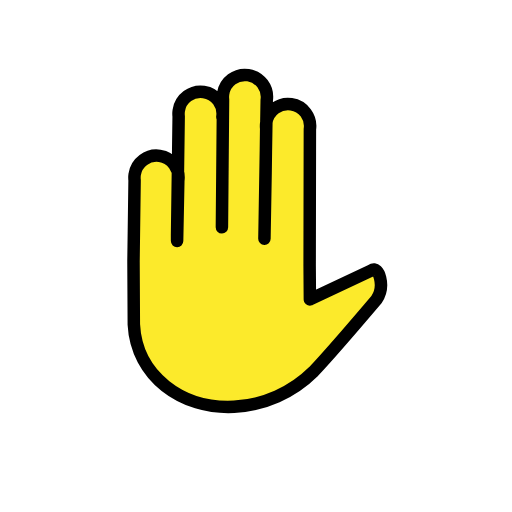
t = 0.00 s
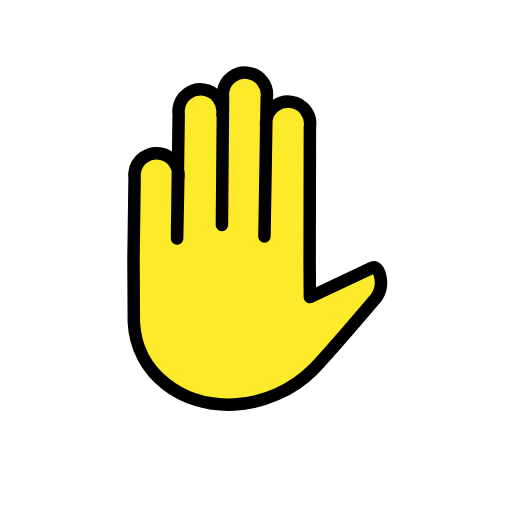
t = 0.48 s
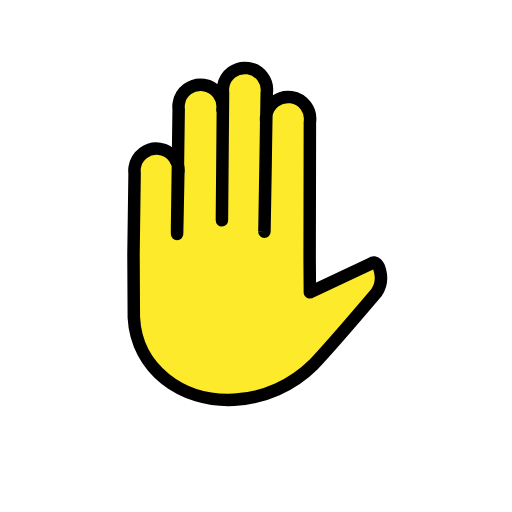
t = 1.43 s
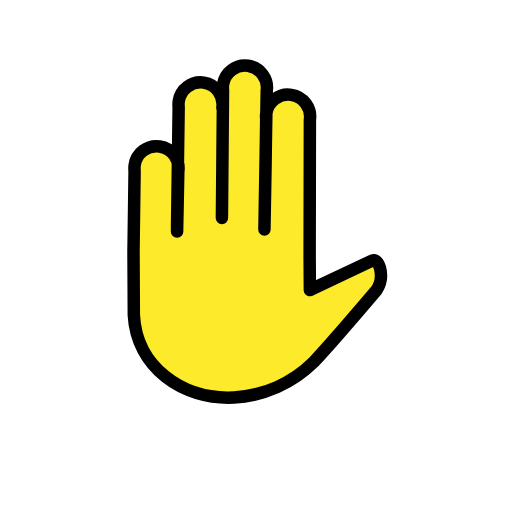
t = 1.90 s
t = 2.38 s: frame unchanged from t = 1.43 s, image omitted
t = 3.33 s: frame unchanged from t = 0.48 s, image omitted

The animated SVG that drew these frames (rendered in a browser with its animation timeline set to each time). Animation: 1 SMIL element (animateTransform=1); one cycle of 3.80 s, repeats indefinitely.

<?xml version='1.0' encoding='utf-8'?>
<svg xmlns="http://www.w3.org/2000/svg" id="emoji" viewBox="-5 -5 82 82" width="200" height="200" role="img">
  <title>OpenMoji: raised hand</title><g><g id="color" />
  <g id="hair" />
  <g id="skin">
    <path fill="#fcea2b" stroke="none" d="M30.6145,13.7375c0.284-1.9293-1.0499-3.7236-2.9792-4.0075s-3.7236,1.0498-4.0075,2.9792 c-0.0455,0.3093-0.0498,0.6232-0.0126,0.9336L23.358,32.641l0.0217,4.3248l0.1759-12.9988 c0.284-1.9293-1.0499-3.7236-2.9792-4.0075s-3.7236,1.0498-4.0075,2.9792c-0.0455,0.3093-0.0498,0.6232-0.0126,0.9336 l-0.1759,12.9988l0.0526,10.0853c0.4248,8.3102,7.7518,13.6293,16.06,13.2046c4.7918-0.2654,9.32-2.2781,12.7278-5.6572 c2.9178-3.0904,10.0855-11.5349,10.0855-11.5349c1.4629-2.1582,0.3282-5.4939-0.8007-4.6726l-9.8756,4.6509l-0.0389-5.3996 l0.0389,5.3996l-0.0389-5.3996l0.0395-21.8505c0.284-1.9293-1.0499-3.7236-2.9792-4.0075s-3.7236,1.0498-4.0075,2.9792 c-0.0455,0.3093-0.0498,0.6232-0.0126,0.9336l-0.0947,6.9994l-0.1861,10.6365l0.3671-22.1928 c0.284-1.9293-1.0499-3.7236-2.9792-4.0075c-1.9293-0.284-3.7236,1.0498-4.0075,2.9792c-0.0455,0.3093-0.0498,0.6232-0.0126,0.9336 l-0.2064,24.016" />
  </g>
  <g id="skin-shadow" />
  <g id="line">
    <path fill="none" stroke="#000000" stroke-linecap="round" stroke-linejoin="round" stroke-width="2" d="M30.6145,13.7375 c0.284-1.9293-1.0499-3.7236-2.9792-4.0075s-3.7236,1.0498-4.0075,2.9792c-0.0455,0.3093-0.0498,0.6232-0.0126,0.9336 L23.358,32.641l0.0048,0.9513l0.1928-9.6253c0.284-1.9293-1.0499-3.7236-2.9792-4.0075s-3.7236,1.0498-4.0075,2.9792 c-0.0455,0.3093-0.0498,0.6232-0.0126,0.9336l-0.1759,12.9988l0.0526,10.0853c0.4248,8.3102,7.7518,13.6293,16.06,13.2046 c4.7918-0.2654,9.32-2.2781,12.7278-5.6572c2.9178-3.0904,10.0855-11.5349,10.0855-11.5349 c1.4629-2.1582,0.3282-5.4939-0.8007-4.6726l-9.8756,4.6509l-0.0389-5.3996l0.0389,5.3996l-0.0389-5.3996l0.0395-21.8505 c0.284-1.9293-1.0499-3.7236-2.9792-4.0075s-3.7236,1.0498-4.0075,2.9792c-0.0455,0.3093-0.0498,0.6232-0.0126,0.9336 l-0.0947,6.9994l-0.1861,10.6365l0.3671-22.1928c0.284-1.9293-1.0499-3.7236-2.9792-4.0075 c-1.9293-0.284-3.7236,1.0498-4.0075,2.9792c-0.0455,0.3093-0.0498,0.6232-0.0126,0.9336l-0.1758,20.4538" />
  </g>
<animateTransform attributeName="transform" type="translate" values="0 0;0 -1.5;0 0" dur="3.8s" repeatCount="indefinite" /></g></svg>
